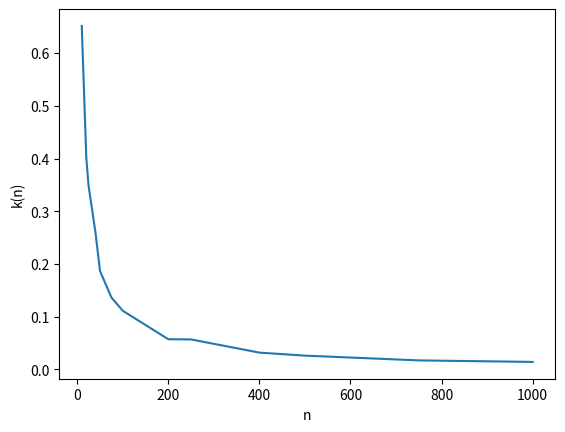

Generate this figure with matplotlib:
import matplotlib.pyplot as plt
import math

def plot():
	x = [10, 20, 25, 40, 50, 75, 100, 200, 250, 400, 500, 750, 1000]
	y = [0.651519, 0.40076, 0.347946, 0.260492, 0.18676, 0.13646, 0.11114, 0.0571594, 0.0567517, 0.0317366, 0.0260112, 0.0169984, 0.0140981]

	x2 = [10, 20, 25, 40, 50, 75, 100, 200, 250, 400, 500, 750, 1000]
	y2 = [0.745652, 0.573714, 0.517564, 0.436024, 0.40975, 0.35371, 0.337998, 0.20531, 0.189087, 0.139335, 0.118071, 0.102092, 0.0970225]

	x3 = [10, 20, 25, 40, 50, 75, 100, 200, 250, 400, 500, 750, 1000]
	y3 = [0.979197, 0.793558, 0.712112, 0.626676, 0.596674, 0.489322, 0.447741, 0.354042, 0.3198, 0.309258, 0.267824, 0.223133, 0.212155]

	x4 = [10, 20, 25, 40, 50, 75, 100, 200, 250, 400, 500, 750, 1000]
	y4 = [0.969117, 0.823985, 0.746553, 0.746553, 0.625537, 0.575671, 0.580593, 0.459054, 0.459054, 0.438691, 0.387574, 0.341622, 0.334807]

	plt.plot(x, y)
	#plt.plot(x2, y2)
	#plt.plot(x3, y3)
	#plt.plot(x4, y4)
	plt.xlabel('n')
	plt.ylabel('k(n)')
	plt.show()

plot()
